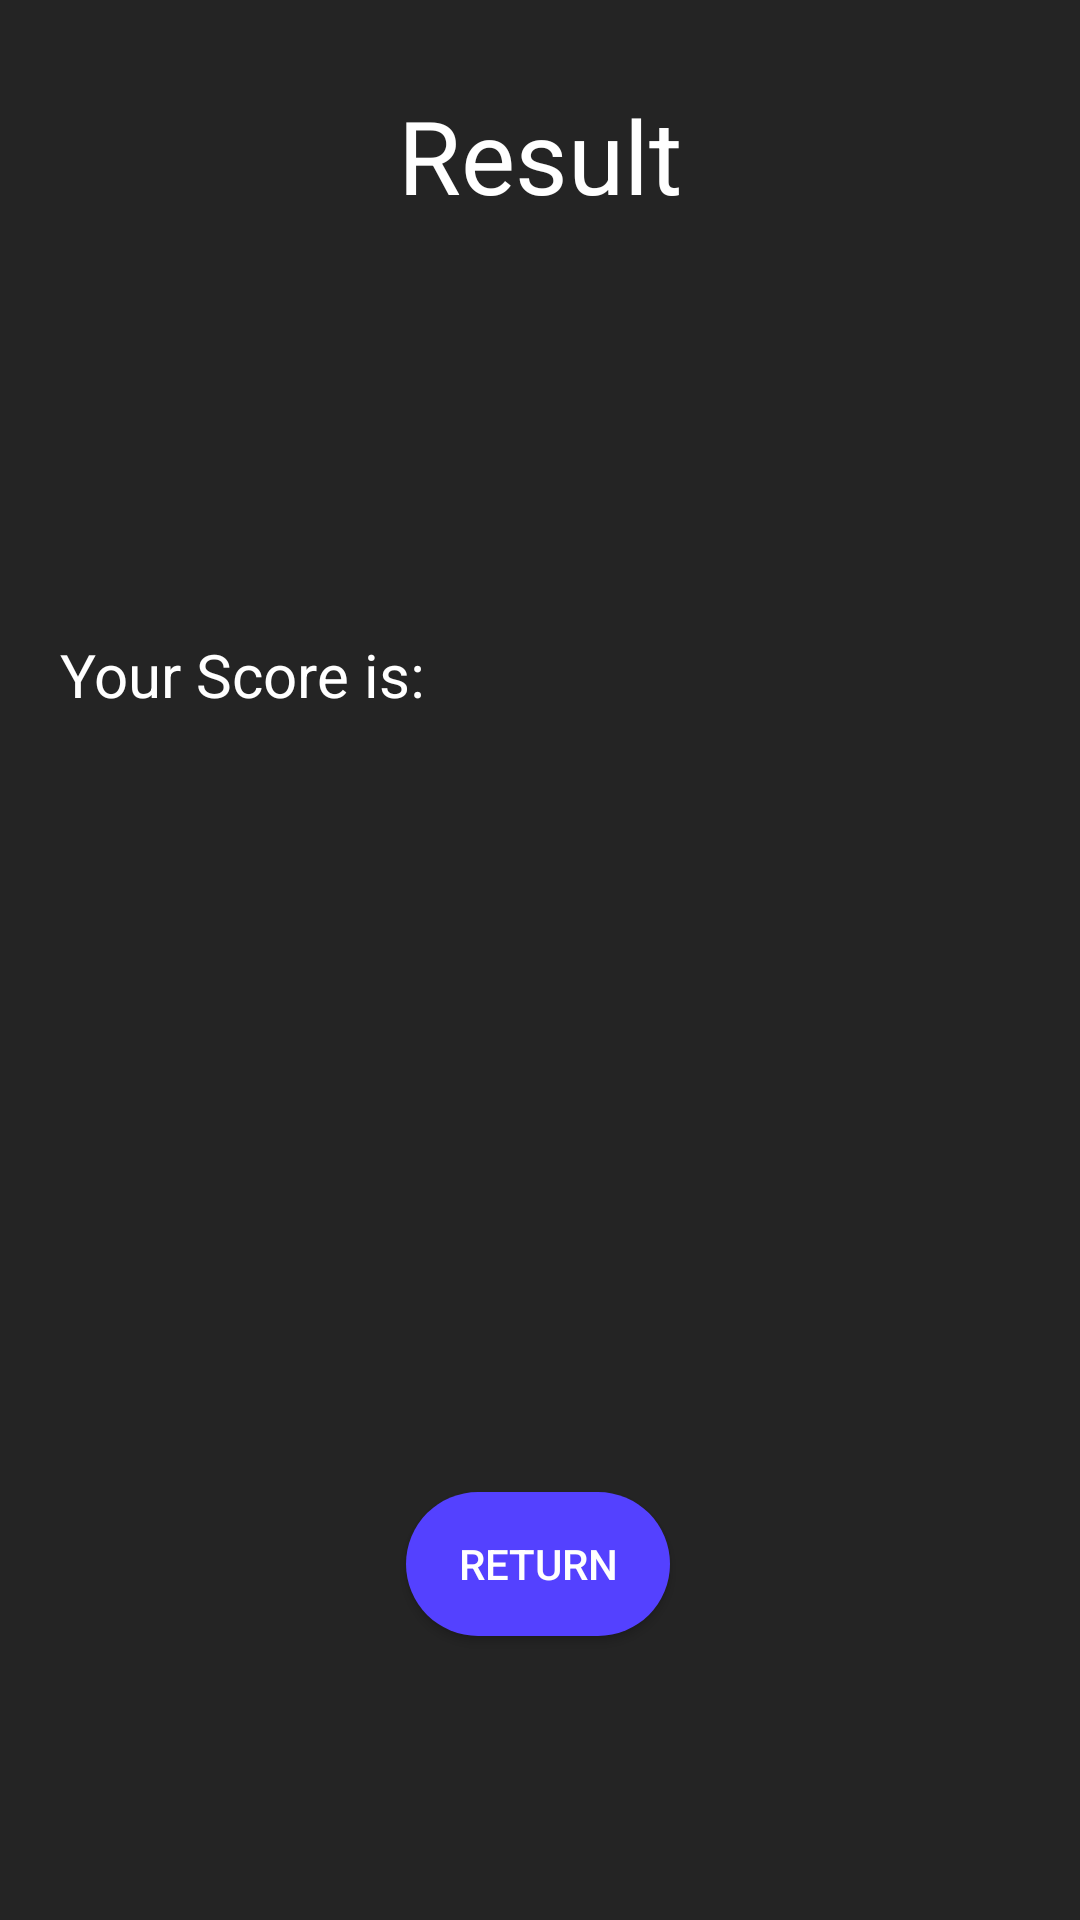

Write the Android layout XML for this screen, with the resource values it uses.
<!-- AndroidManifest.xml: application theme Theme.Quiz -->
<!-- res/layout/activity_main2.xml -->
<?xml version="1.0" encoding="utf-8"?>
<androidx.constraintlayout.widget.ConstraintLayout xmlns:android="http://schemas.android.com/apk/res/android"
    xmlns:app="http://schemas.android.com/apk/res-auto"
    xmlns:tools="http://schemas.android.com/tools"
    android:layout_width="match_parent"
    android:layout_height="match_parent"
    android:background="@drawable/bg"
    tools:context=".MainActivity2">

    <TextView
        android:id="@+id/textView"
        android:layout_width="wrap_content"
        android:layout_height="wrap_content"
        android:text="Result"
        android:textColor="@color/white"
        android:textSize="34sp"
        app:layout_constraintBottom_toBottomOf="parent"
        app:layout_constraintEnd_toEndOf="parent"
        app:layout_constraintHorizontal_bias="0.5"
        app:layout_constraintStart_toStartOf="parent"
        app:layout_constraintTop_toTopOf="parent"
        app:layout_constraintVertical_bias="0.049" />

    <TextView
        android:id="@+id/textView2"
        android:layout_width="match_parent"
        android:layout_height="wrap_content"
        android:layout_marginLeft="20sp"
        android:layout_marginRight="20sp"
        android:text="Your Score is:"
        android:textColor="@color/white"
        android:textSize="20sp"
        app:layout_constraintBottom_toBottomOf="parent"
        app:layout_constraintEnd_toEndOf="parent"
        app:layout_constraintHorizontal_bias="1.0"
        app:layout_constraintStart_toStartOf="parent"
        app:layout_constraintTop_toTopOf="parent"
        app:layout_constraintVertical_bias="0.345" />

    <Button
        android:id="@+id/Return"
        android:layout_width="wrap_content"
        android:layout_height="wrap_content"
        android:text="Return"
        android:textColor="@color/white"
        android:background="@drawable/btn"
        app:layout_constraintBottom_toBottomOf="parent"
        app:layout_constraintEnd_toEndOf="parent"
        app:layout_constraintHorizontal_bias="0.498"
        app:layout_constraintStart_toStartOf="parent"
        app:layout_constraintTop_toTopOf="parent"
        app:layout_constraintVertical_bias="0.84" />

    <TextView
        android:id="@+id/Score"
        android:layout_width="wrap_content"
        android:layout_height="wrap_content"
        android:textColor="@color/white"
        android:textSize="34sp"
        app:layout_constraintBottom_toBottomOf="parent"
        app:layout_constraintEnd_toEndOf="parent"
        app:layout_constraintHorizontal_bias="0.5"
        app:layout_constraintStart_toStartOf="parent"
        app:layout_constraintTop_toTopOf="parent"
        app:layout_constraintVertical_bias="0.5" />


</androidx.constraintlayout.widget.ConstraintLayout>
<!-- resources referenced by this layout -->
<resources>
  <!-- drawable bg (drawable) -->
  <shape xmlns:android="http://schemas.android.com/apk/res/android"
      android:shape="rectangle">
      <solid android:color="#242424" />
  </shape>
  <!-- drawable btn (drawable) -->
  <shape xmlns:android="http://schemas.android.com/apk/res/android"
      android:shape="rectangle">
      <corners android:radius="200sp" />
      <solid android:color="#5441FF" />
  </shape>
  <style name="Theme.Quiz" parent="Base.Theme.Quiz" />
  <style name="Base.Theme.Quiz" parent="Theme.AppCompat.Light.NoActionBar">
          <item name="android:forceDarkAllowed" tools:targetApi="q">false</item>
          
          
      </style>
  <!-- not gathered from this repository: default colours our renderer supplied (Android Studio template values) -->
  <color name="white">#FFFFFFFF</color>
</resources>
